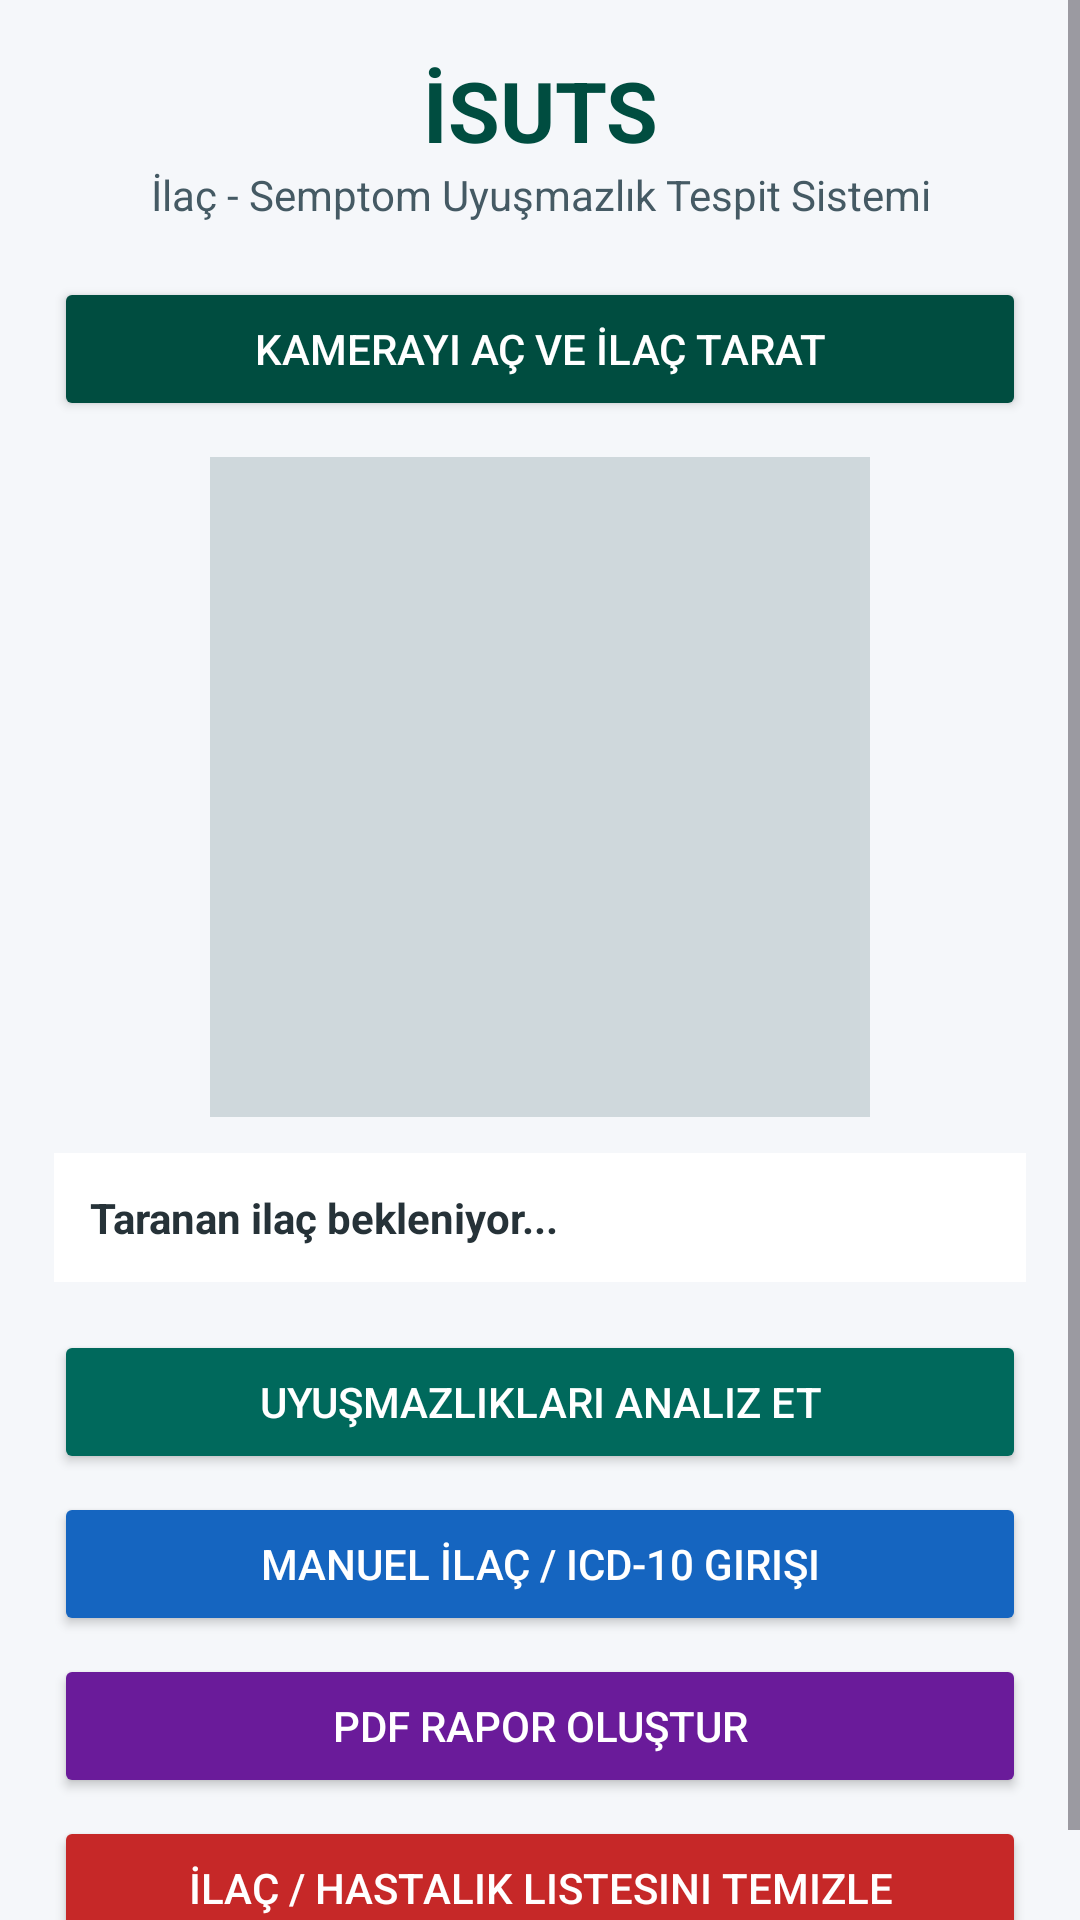

This screen was rendered from an Android layout file. Write that file and the resources it references.
<!-- AndroidManifest.xml: application theme Theme.YazilimProje -->
<!-- res/layout/activity_main.xml -->
<?xml version="1.0" encoding="utf-8"?>
<ScrollView xmlns:android="http://schemas.android.com/apk/res/android"
    android:layout_width="match_parent"
    android:layout_height="match_parent"
    android:background="#F5F7FA">

    <LinearLayout
        android:layout_width="match_parent"
        android:layout_height="wrap_content"
        android:orientation="vertical"
        android:padding="18dp"
        android:gravity="center_horizontal">

        <TextView
            android:layout_width="match_parent"
            android:layout_height="wrap_content"
            android:text="İSUTS"
            android:textSize="28sp"
            android:textStyle="bold"
            android:textColor="#004D40"
            android:textAlignment="center" />

        <TextView
            android:layout_width="match_parent"
            android:layout_height="wrap_content"
            android:text="İlaç - Semptom Uyuşmazlık Tespit Sistemi"
            android:textSize="14sp"
            android:textColor="#455A64"
            android:textAlignment="center"
            android:layout_marginBottom="18dp" />

        <Button
            android:id="@+id/btnKamera"
            android:layout_width="match_parent"
            android:layout_height="wrap_content"
            android:backgroundTint="#004D40"
            android:textColor="#FFFFFF"
            android:text="Kamerayı Aç ve İlaç Tarat" />

        <ImageView
            android:id="@+id/imgOnizleme"
            android:layout_width="220dp"
            android:layout_height="220dp"
            android:layout_marginTop="12dp"
            android:background="#CFD8DC"
            android:scaleType="centerCrop" />

        <TextView
            android:id="@+id/txtSonuc"
            android:layout_width="match_parent"
            android:layout_height="wrap_content"
            android:layout_marginTop="12dp"
            android:text="Taranan ilaç bekleniyor..."
            android:textStyle="bold"
            android:textColor="#263238"
            android:padding="12dp"
            android:background="#FFFFFF" />

        <Button
            android:id="@+id/btnAnaliz"
            android:layout_width="match_parent"
            android:layout_height="wrap_content"
            android:layout_marginTop="16dp"
            android:backgroundTint="#00695C"
            android:textColor="#FFFFFF"
            android:text="Uyuşmazlıkları Analiz Et" />

        <Button
            android:id="@+id/btnManuelGiris"
            android:layout_width="match_parent"
            android:layout_height="wrap_content"
            android:layout_marginTop="6dp"
            android:backgroundTint="#1565C0"
            android:textColor="#FFFFFF"
            android:text="Manuel İlaç / ICD-10 Girişi" />

        <Button
            android:id="@+id/btnPdfRapor"
            android:layout_width="match_parent"
            android:layout_height="wrap_content"
            android:layout_marginTop="6dp"
            android:backgroundTint="#6A1B9A"
            android:textColor="#FFFFFF"
            android:text="PDF Rapor Oluştur" />

        <Button
            android:id="@+id/btnTemizle"
            android:layout_width="match_parent"
            android:layout_height="wrap_content"
            android:layout_marginTop="6dp"
            android:backgroundTint="#C62828"
            android:textColor="#FFFFFF"
            android:text="İlaç / Hastalık Listesini Temizle" />

        <LinearLayout
            android:id="@+id/layoutRisk"
            android:layout_width="match_parent"
            android:layout_height="wrap_content"
            android:orientation="vertical"
            android:padding="12dp"
            android:layout_marginTop="14dp"
            android:background="#FFFFFF"
            android:elevation="3dp"
            android:visibility="gone">

            <TextView
                android:id="@+id/txtRiskBaslik"
                android:layout_width="match_parent"
                android:layout_height="wrap_content"
                android:textSize="18sp"
                android:textStyle="bold"
                android:textColor="#FFFFFF"
                android:padding="8dp"
                android:textAlignment="center" />

            <TextView
                android:id="@+id/txtRiskAciklama"
                android:layout_width="match_parent"
                android:layout_height="wrap_content"
                android:textSize="14sp"
                android:textColor="#000000"
                android:layout_marginTop="8dp" />

        </LinearLayout>

    </LinearLayout>
</ScrollView>
<!-- resources referenced by this layout -->
<resources>
  <style name="Theme.YazilimProje" parent="Base.Theme.YazilimProje" />
  <style name="Base.Theme.YazilimProje" parent="Theme.Material3.DayNight.NoActionBar">
          
          
      </style>
</resources>
